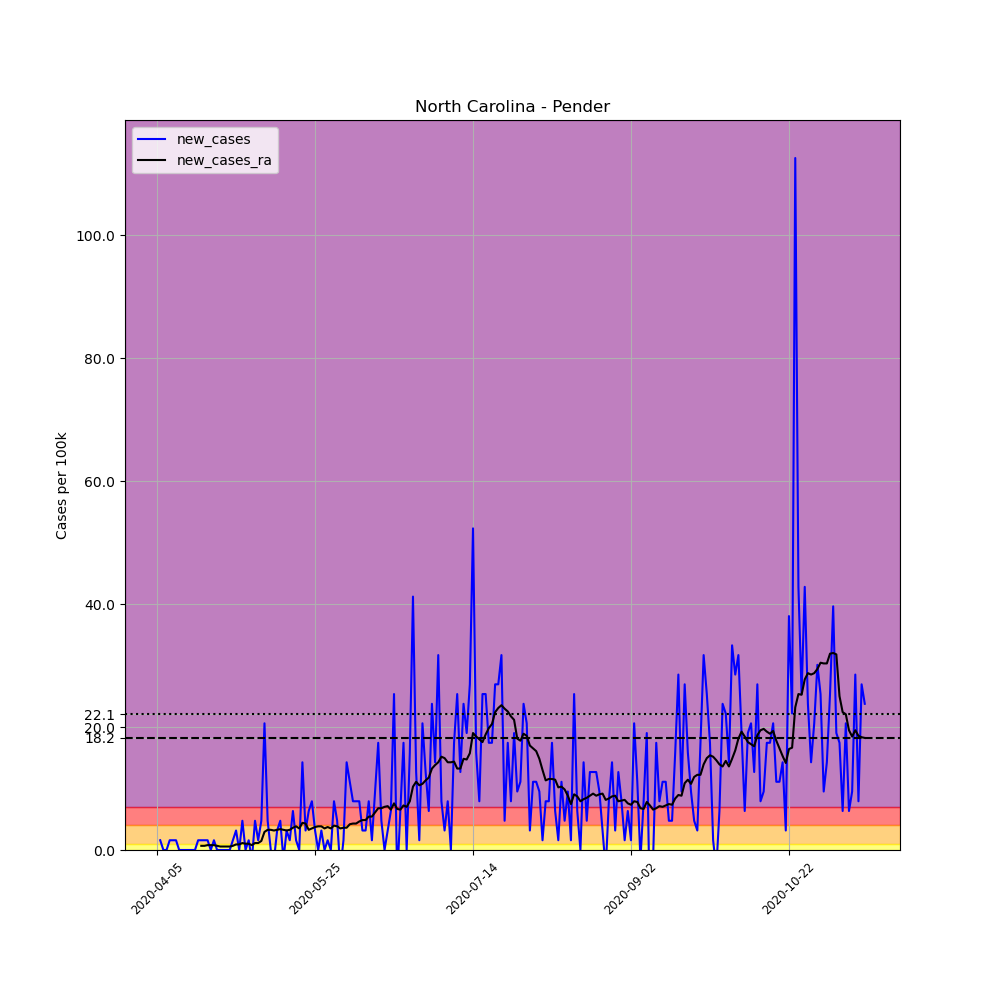

The data file committed next to this chart (first rows):
, date, county, state, fips, cases, deaths, COUNTY, STNAME, CTYNAME, POPESTIMATE2019, per_100k, new_cases, new_cases_ra
572187, 2020-04-05, Pender, North Carolina, 37141, 1, 0, 141, North Carolina, Pender, 63060, 1.586, , 
572188, 2020-04-06, Pender, North Carolina, 37141, 2, 0, 141, North Carolina, Pender, 63060, 3.172, 1.586, 
572189, 2020-04-07, Pender, North Carolina, 37141, 2, 0, 141, North Carolina, Pender, 63060, 3.172, 0.0, 
572190, 2020-04-08, Pender, North Carolina, 37141, 2, 0, 141, North Carolina, Pender, 63060, 3.172, 0.0, 
572191, 2020-04-09, Pender, North Carolina, 37141, 3, 0, 141, North Carolina, Pender, 63060, 4.757, 1.586, 
572192, 2020-04-10, Pender, North Carolina, 37141, 4, 0, 141, North Carolina, Pender, 63060, 6.343, 1.586, 
572193, 2020-04-11, Pender, North Carolina, 37141, 5, 0, 141, North Carolina, Pender, 63060, 7.929, 1.586, 
572194, 2020-04-12, Pender, North Carolina, 37141, 5, 0, 141, North Carolina, Pender, 63060, 7.929, 0.0, 
572195, 2020-04-13, Pender, North Carolina, 37141, 5, 0, 141, North Carolina, Pender, 63060, 7.929, 0.0, 
572196, 2020-04-14, Pender, North Carolina, 37141, 5, 0, 141, North Carolina, Pender, 63060, 7.929, 0.0, 
572197, 2020-04-15, Pender, North Carolina, 37141, 5, 0, 141, North Carolina, Pender, 63060, 7.929, 0.0, 
572198, 2020-04-16, Pender, North Carolina, 37141, 5, 0, 141, North Carolina, Pender, 63060, 7.929, 0.0, 
572199, 2020-04-17, Pender, North Carolina, 37141, 5, 0, 141, North Carolina, Pender, 63060, 7.929, 0.0, 
572200, 2020-04-18, Pender, North Carolina, 37141, 6, 0, 141, North Carolina, Pender, 63060, 9.515, 1.586, 
572201, 2020-04-19, Pender, North Carolina, 37141, 7, 0, 141, North Carolina, Pender, 63060, 11.1, 1.586, 0.6796
572202, 2020-04-20, Pender, North Carolina, 37141, 8, 0, 141, North Carolina, Pender, 63060, 12.69, 1.586, 0.6796
572203, 2020-04-21, Pender, North Carolina, 37141, 9, 0, 141, North Carolina, Pender, 63060, 14.27, 1.586, 0.7929
572204, 2020-04-22, Pender, North Carolina, 37141, 9, 0, 141, North Carolina, Pender, 63060, 14.27, 0.0, 0.7929
572205, 2020-04-23, Pender, North Carolina, 37141, 10, 0, 141, North Carolina, Pender, 63060, 15.86, 1.586, 0.7929
572206, 2020-04-24, Pender, North Carolina, 37141, 10, 0, 141, North Carolina, Pender, 63060, 15.86, 0.0, 0.6796
572207, 2020-04-25, Pender, North Carolina, 37141, 10, 0, 141, North Carolina, Pender, 63060, 15.86, 0.0, 0.5664
572208, 2020-04-26, Pender, North Carolina, 37141, 10, 0, 141, North Carolina, Pender, 63060, 15.86, 0.0, 0.5664
572209, 2020-04-27, Pender, North Carolina, 37141, 10, 0, 141, North Carolina, Pender, 63060, 15.86, 0.0, 0.5664
572210, 2020-04-28, Pender, North Carolina, 37141, 10, 0, 141, North Carolina, Pender, 63060, 15.86, 0.0, 0.5664
572211, 2020-04-29, Pender, North Carolina, 37141, 11, 0, 141, North Carolina, Pender, 63060, 17.44, 1.586, 0.6796
572212, 2020-04-30, Pender, North Carolina, 37141, 13, 0, 141, North Carolina, Pender, 63060, 20.62, 3.172, 0.9062
572213, 2020-05-01, Pender, North Carolina, 37141, 13, 0, 141, North Carolina, Pender, 63060, 20.62, 0.0, 0.9062
572214, 2020-05-02, Pender, North Carolina, 37141, 16, 0, 141, North Carolina, Pender, 63060, 25.37, 4.757, 1.133
572215, 2020-05-03, Pender, North Carolina, 37141, 16, 0, 141, North Carolina, Pender, 63060, 25.37, 0.0, 1.019
572216, 2020-05-04, Pender, North Carolina, 37141, 17, 0, 141, North Carolina, Pender, 63060, 26.96, 1.586, 1.019
572217, 2020-05-05, Pender, North Carolina, 37141, 16, 1, 141, North Carolina, Pender, 63060, 25.37, -1.586, 0.7929
572218, 2020-05-06, Pender, North Carolina, 37141, 19, 1, 141, North Carolina, Pender, 63060, 30.13, 4.757, 1.133
572219, 2020-05-07, Pender, North Carolina, 37141, 20, 1, 141, North Carolina, Pender, 63060, 31.72, 1.586, 1.133
572220, 2020-05-08, Pender, North Carolina, 37141, 23, 1, 141, North Carolina, Pender, 63060, 36.47, 4.757, 1.473
572221, 2020-05-09, Pender, North Carolina, 37141, 36, 1, 141, North Carolina, Pender, 63060, 57.09, 20.62, 2.945
572222, 2020-05-10, Pender, North Carolina, 37141, 39, 1, 141, North Carolina, Pender, 63060, 61.85, 4.757, 3.285
572223, 2020-05-11, Pender, North Carolina, 37141, 39, 1, 141, North Carolina, Pender, 63060, 61.85, 0.0, 3.285
572224, 2020-05-12, Pender, North Carolina, 37141, 38, 1, 141, North Carolina, Pender, 63060, 60.26, -1.586, 3.172
572225, 2020-05-13, Pender, North Carolina, 37141, 40, 1, 141, North Carolina, Pender, 63060, 63.43, 3.172, 3.285
572226, 2020-05-14, Pender, North Carolina, 37141, 43, 1, 141, North Carolina, Pender, 63060, 68.19, 4.757, 3.398
572227, 2020-05-15, Pender, North Carolina, 37141, 42, 1, 141, North Carolina, Pender, 63060, 66.6, -1.586, 3.285
572228, 2020-05-16, Pender, North Carolina, 37141, 44, 1, 141, North Carolina, Pender, 63060, 69.77, 3.172, 3.172
572229, 2020-05-17, Pender, North Carolina, 37141, 45, 1, 141, North Carolina, Pender, 63060, 71.36, 1.586, 3.285
572230, 2020-05-18, Pender, North Carolina, 37141, 49, 1, 141, North Carolina, Pender, 63060, 77.7, 6.343, 3.625
572231, 2020-05-19, Pender, North Carolina, 37141, 50, 1, 141, North Carolina, Pender, 63060, 79.29, 1.586, 3.851
572232, 2020-05-20, Pender, North Carolina, 37141, 50, 1, 141, North Carolina, Pender, 63060, 79.29, 0.0, 3.511
572233, 2020-05-21, Pender, North Carolina, 37141, 59, 1, 141, North Carolina, Pender, 63060, 93.56, 14.27, 4.418
572234, 2020-05-22, Pender, North Carolina, 37141, 61, 1, 141, North Carolina, Pender, 63060, 96.73, 3.172, 4.304
572235, 2020-05-23, Pender, North Carolina, 37141, 65, 1, 141, North Carolina, Pender, 63060, 103.1, 6.343, 3.285
572236, 2020-05-24, Pender, North Carolina, 37141, 70, 1, 141, North Carolina, Pender, 63060, 111, 7.929, 3.511
572237, 2020-05-25, Pender, North Carolina, 37141, 72, 1, 141, North Carolina, Pender, 63060, 114.2, 3.172, 3.738
572238, 2020-05-26, Pender, North Carolina, 37141, 72, 1, 141, North Carolina, Pender, 63060, 114.2, 0.0, 3.851
572239, 2020-05-27, Pender, North Carolina, 37141, 74, 1, 141, North Carolina, Pender, 63060, 117.3, 3.172, 3.851
572240, 2020-05-28, Pender, North Carolina, 37141, 74, 1, 141, North Carolina, Pender, 63060, 117.3, 0.0, 3.511
572241, 2020-05-29, Pender, North Carolina, 37141, 75, 1, 141, North Carolina, Pender, 63060, 118.9, 1.586, 3.738
572242, 2020-05-30, Pender, North Carolina, 37141, 75, 1, 141, North Carolina, Pender, 63060, 118.9, 0.0, 3.511
572243, 2020-05-31, Pender, North Carolina, 37141, 80, 1, 141, North Carolina, Pender, 63060, 126.9, 7.929, 3.964
572244, 2020-06-01, Pender, North Carolina, 37141, 83, 1, 141, North Carolina, Pender, 63060, 131.6, 4.757, 3.851
572245, 2020-06-02, Pender, North Carolina, 37141, 81, 1, 141, North Carolina, Pender, 63060, 128.4, -3.172, 3.511
572246, 2020-06-03, Pender, North Carolina, 37141, 82, 1, 141, North Carolina, Pender, 63060, 130, 1.586, 3.625
... 165 more rows
